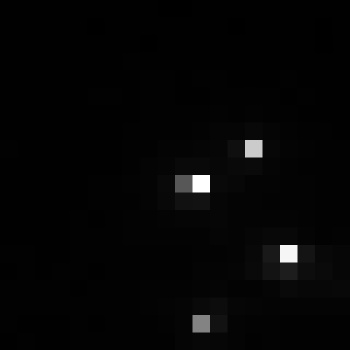

Source data for this figure (header and first rows):
, xmin, ymin, lat, lon, area, perimeter, max_nanowatts, min_nanowatts, moonlight_illumination, clear_sky_confidence, mean_nanowatts
0, 458, 2789, -1.917, -1.917, 2.0, 0.0, 53.59, 0.2474, 11.81, 0.0, 1.392
